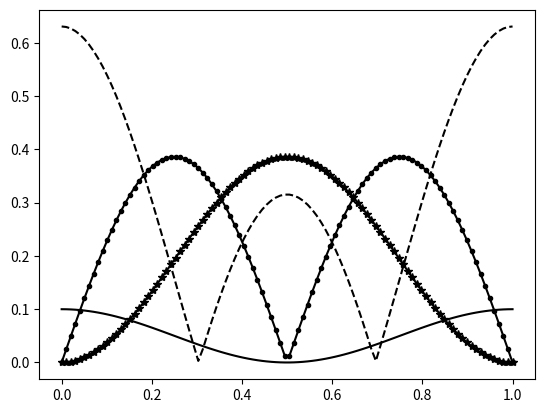
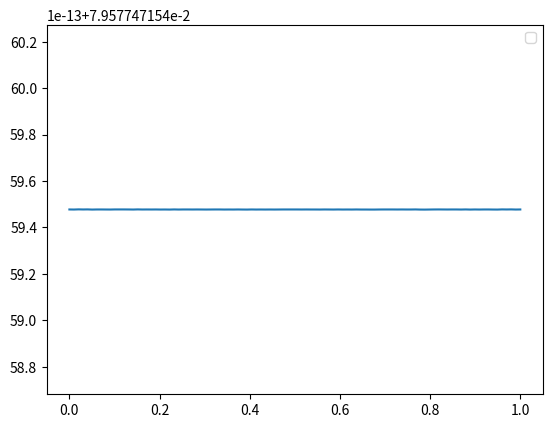

These charts were generated, in order, by the following Python code: (Note: this script raises an exception after producing the figures.)
import numpy as np
import cmath as cm
import matplotlib.pyplot as plt
import scipy.special as ss
import scipy.integrate as si


from numpy import pi
def Y20(theta,phi):
    return 1/4*np.sqrt(5/(pi))*(3*(np.cos(theta))**2-1)
def Y21(theta, phi):
    return -1/2*np.sqrt(15/(2*pi))*np.exp(phi*1j)*np.sin(theta)*np.cos(theta)

def Y22(theta, phi):
    return 1/4*np.sqrt(15/(2*pi))*np.exp(phi*2j)*(np.sin(theta))**2

def prepState(theta,phi):
    return 1/np.sqrt(3)*(ss.sph_harm(0,0,phi,theta)+ss.sph_harm(0,2,phi,theta)+ss.sph_harm(0,4,phi,theta))

def pr02State(theta,phi):
    return 1/np.sqrt(2)*(ss.sph_harm(0,0,phi,theta)+ss.sph_harm(0,2,phi,theta))

def expecCos(P):
    f = lambda phi,theta: np.sin(theta)*np.cos(theta)**2*np.conj(P(theta,phi))*P(theta,phi)
    intval,_=si.dblquad(f,0,pi,lambda theta: 0, lambda theta: 2*pi)
    return intval
def opgaveA1():
    # 1
    thta=np.linspace(0,pi,100)
    nY20=np.abs(Y20(thta,0))
    nY21=np.abs(Y21(thta,0))
    nY22=np.abs(Y22(thta,0))
    plt.plot(thta/pi,nY20,'k--',label="$|Y20|^2$")
    plt.plot(thta/pi,nY21,'k.-',label="$|Y21|^2$")
    plt.plot(thta/pi,nY22,'k*-',label='$|Y22|^2$')
    plt.plot(thta/pi,np.cos(thta)**2*0.1,'k',label="$\cos^2$")
    plt.figure(2)
    plt.plot(thta/pi,1/5*(2*nY21**2+2*nY22**2+nY20**2))
    plt.legend()
    # 2 Allignes in some way, can seen from plot that the norm covers the entire range
    # 3
    mY20=expecCos(Y20)
    mY21=expecCos(Y21)
    mY22=expecCos(Y22)
    uniCos=np.mean((np.cos(thta))**2)
    mprep=expecCos(prepState)
    m02prep=expecCos(pr02State)
    print(m02prep)
    print("expec 20:" + str(mY20),"expec 21:" + str(mY21),"expec 22:" + str(mY22),"uniform expec: sholud be 0.33" ,"Prepared state:" + str(mprep))
    plt.show()
if __name__=="__main__":
    opgaveA1()